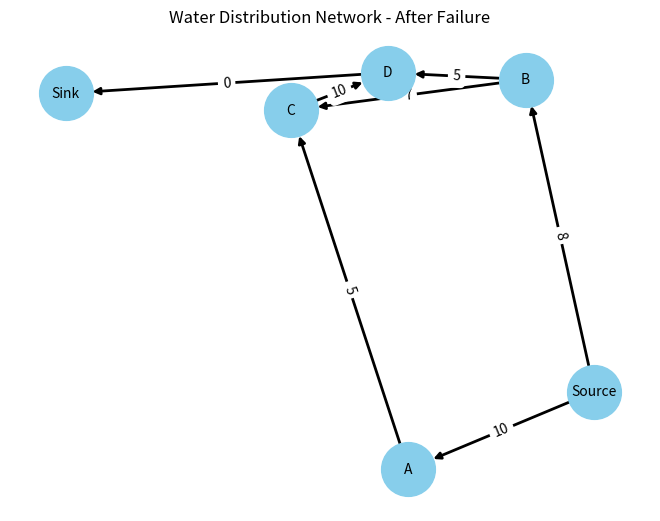

Here is the Python script that generated this plot:
import networkx as nx
import random
import time
import matplotlib.pyplot as plt

# Step 1: Create the water distribution graph
G = nx.DiGraph()
edges = [
    ('Source', 'A', 10),
    ('Source', 'B', 8),
    ('A', 'C', 5),
    ('B', 'C', 7),
    ('C', 'D', 10),
    ('D', 'Sink', 10),
    ('B', 'D', 5)
]

for u, v, cap in edges:
    G.add_edge(u, v, capacity=cap)

# Step 2: Compute maximum flow (normal condition)
start_time = time.time()
flow_value, flow_dict = nx.maximum_flow(G, 'Source', 'Sink')
end_time = time.time()
print(f"Normal max flow: {flow_value}, Time: {end_time - start_time:.6f} sec")

# Step 3: Simulate a pipe failure detected by IoT (random edge failure)
failed_edge = random.choice(list(G.edges))
G[failed_edge[0]][failed_edge[1]]['capacity'] = 0
print(f"⚠️  Simulated pipe failure on edge: {failed_edge}")

# Step 4: Recalculate max flow (rerouted flow)
start_time = time.time()
flow_value_after, flow_dict_after = nx.maximum_flow(G, 'Source', 'Sink')
end_time = time.time()
print(f"Rerouted max flow: {flow_value_after}, Time: {end_time - start_time:.6f} sec")

# Step 5: Visualization
pos = nx.spring_layout(G, seed=42)
capacities = [G[u][v]['capacity'] for u,v in G.edges]
nx.draw(G, pos, with_labels=True, node_color='skyblue', node_size=1500, font_size=10, width=2)
nx.draw_networkx_edge_labels(G, pos, edge_labels={(u,v): f"{G[u][v]['capacity']}" for u,v in G.edges})
plt.title("Water Distribution Network - After Failure")
plt.show()
